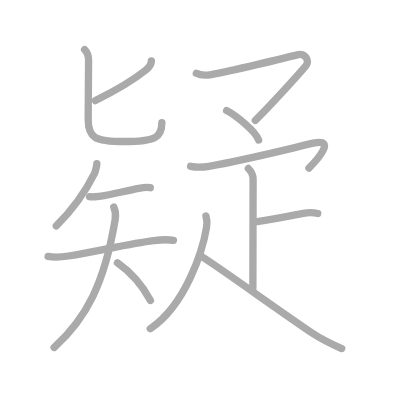
t = 0.00 s
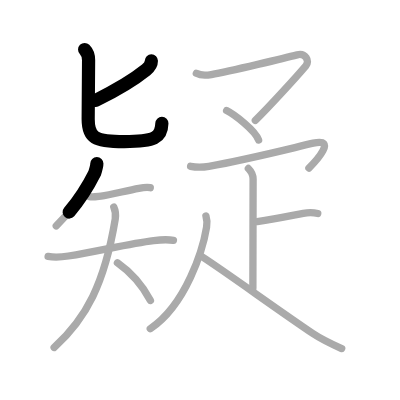
t = 2.75 s
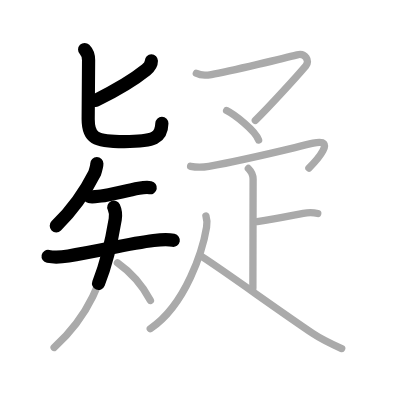
t = 5.50 s
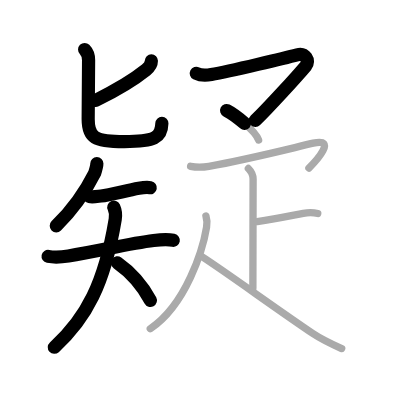
t = 8.50 s
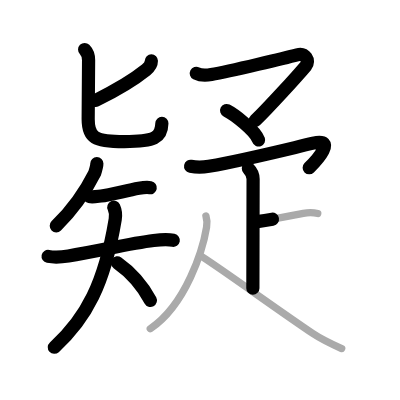
t = 11.25 s
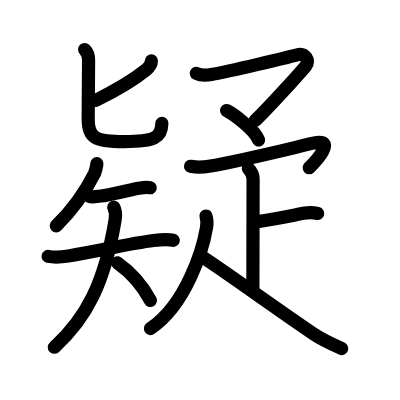
t = 14.00 s

The animated SVG that drew these frames (rendered in a browser with its animation timeline set to each time). Animation: 14 SMIL elements (animate=14); one cycle of 14.00 s.

<?xml version="1.0" standalone="no"?>
<!DOCTYPE svg PUBLIC "-//W3C//DTD SVG 1.1//EN"   "http://www.w3.org/Graphics/SVG/1.1/DTD/svg11.dtd">
<svg width="400px" height="400px"  version="1.1" xmlns="http://www.w3.org/2000/svg">
  <defs>
    <marker id="Triangle" viewBox="0 0 10 10" refX="0" refY="5" markerUnits="strokeWidth" markerWidth="3" style="stroke-opacity:0%;fill:#aaaaaa;" markerHeight="2" orient="auto">
      <path d="M 0 0 L 10 5 L 0 10 z" />
    </marker>
    
    <marker id="Arrow" viewBox="0 0 10 10" refX="5" refY="5" markerUnits="strokeWidth" markerWidth="1.8" style="stroke-opacity:0%;fill:#770000;" markerHeight="2" orient="auto">
      <path d="M 0 4 L 6 4 L 4 1 L 10 5 L 4 9 L 6 6 L 0 6 z" />
        <circle cx="5" cy="5" r="5" />
      </marker>
    
    <marker id="TriangleRed" viewBox="0 0 10 10" refX="0" refY="5" markerUnits="strokeWidth" markerWidth="3" style="stroke-opacity:0%;fill:#CC0000;" markerHeight="2" orient="auto">
      <path d="M 0 0 L 10 5 L 0 10 z" />
    </marker>
    
    <marker id="ArrowRed" viewBox="0 0 10 10" refX="5" refY="5" markerUnits="strokeWidth" markerWidth="1.8" style="stroke-opacity:0%;fill:#CC0000;" markerHeight="2" orient="auto">
      <path d="M 0 4 L 6 4 L 4 1 L 10 5 L 4 9 L 6 6 L 0 6 z" />
        <circle cx="5" cy="5" r="5" />
      </marker>
    
  </defs>
  
  <path style="fill:#ffffff; fill-opacity:100%; fill-rule:evenodd; stroke-width:0;" d="M 0 0 L 400px 0 L 400px 400px L 0 400px L 0 0" />

  <g transform="scale(3.6697247706422 3.6697247706422)">
<path style="fill:none; fill-opacity:0%; fill-rule:evenodd; stroke:#aaaaaa; stroke-opacity:100%; stroke-width: 1.5pt; stroke-linejoin:round; stroke-linecap:round;" d="M41.25 16.58c0 1.05-0.63 1.8-1.41 2.43c-2.76 2.23-6.93 4.97-13.84 8.39"></path>
<path style="fill:none; fill-opacity:0%; fill-rule:evenodd; stroke:#aaaaaa; stroke-opacity:100%; stroke-width: 1.5pt; stroke-linejoin:round; stroke-linecap:round;" d="M23.06 13.5c0.66 0.66 1.08 1.75 1.08 2.93c0 0.54-0.11 14.42-0.11 16.07c0 5 1.72 6.07 9.83 6.07c8.39 0 10.25-1.08 10.25-5.15"></path>
<path style="fill:none; fill-opacity:0%; fill-rule:evenodd; stroke:#aaaaaa; stroke-opacity:100%; stroke-width: 1.5pt; stroke-linejoin:round; stroke-linecap:round;" d="M26.39 44.57c0 0.81-0.31 1.76-0.59 2.61c-1.79 3.57-4.67 8.69-10.47 14.37"></path>
<path style="fill:none; fill-opacity:0%; fill-rule:evenodd; stroke:#aaaaaa; stroke-opacity:100%; stroke-width: 1.5pt; stroke-linejoin:round; stroke-linecap:round;" d="M24.4 53.58c0.85 0.17 1.84-0.01 3.13-0.16c2.46-0.29 6.85-1.47 10.3-2.1c1.22-0.22 2.5-0.29 3.12-0.17"></path>
<path style="fill:none; fill-opacity:0%; fill-rule:evenodd; stroke:#aaaaaa; stroke-opacity:100%; stroke-width: 1.5pt; stroke-linejoin:round; stroke-linecap:round;" d="M13.11 69.86c2.01 0.39 3.79 0.18 5.54-0.1c8.23-1.32 16.58-3.4 23.22-4.21c1.82-0.22 3.57-0.41 5.39-0.05"></path>
<path style="fill:none; fill-opacity:0%; fill-rule:evenodd; stroke:#aaaaaa; stroke-opacity:100%; stroke-width: 1.5pt; stroke-linejoin:round; stroke-linecap:round;" d="M31.01 56.45c0.49 1.05 0.57 2.15 0.39 3.28C28.5 77.25 23.5 86.75 14.75 94.68"></path>
<path style="fill:none; fill-opacity:0%; fill-rule:evenodd; stroke:#aaaaaa; stroke-opacity:100%; stroke-width: 1.5pt; stroke-linejoin:round; stroke-linecap:round;" d="M32 71.62c4.62 3.25 6.97 6.48 8.99 10.25"></path>
<path style="fill:none; fill-opacity:0%; fill-rule:evenodd; stroke:#aaaaaa; stroke-opacity:100%; stroke-width: 1.5pt; stroke-linejoin:round; stroke-linecap:round;" d="M53.5 19.99c1.25 0.64 3 0.52 4.08 0.32c5.17-0.94 20.79-4.69 23.39-5.37c2.22-0.58 3.55 1.62 2.37 3.02c-2.47 2.91-9.97 11.16-13.76 14.86"></path>
<path style="fill:none; fill-opacity:0%; fill-rule:evenodd; stroke:#aaaaaa; stroke-opacity:100%; stroke-width: 1.5pt; stroke-linejoin:round; stroke-linecap:round;" d="M61.75 30.12c2.04 1.02 7.76 5.37 8.72 8.03"></path>
<path style="fill:none; fill-opacity:0%; fill-rule:evenodd; stroke:#aaaaaa; stroke-opacity:100%; stroke-width: 1.5pt; stroke-linejoin:round; stroke-linecap:round;" d="M51.94 45.32c1.67 0.33 3.3 0.29 4.98 0c9.58-1.69 17.45-3.69 28.43-6.3c6.58-1.56 0.9 4.73-1.17 6.77"></path>
<path style="fill:none; fill-opacity:0%; fill-rule:evenodd; stroke:#aaaaaa; stroke-opacity:100%; stroke-width: 1.5pt; stroke-linejoin:round; stroke-linecap:round;" d="M67.68 45.91c0.77 0.77 1.29 1.84 1.29 2.9c0 3.69-0.06 24.69-0.06 29.76"></path>
<path style="fill:none; fill-opacity:0%; fill-rule:evenodd; stroke:#aaaaaa; stroke-opacity:100%; stroke-width: 1.5pt; stroke-linejoin:round; stroke-linecap:round;" d="M70.09 60.4c5.16-0.77 8.66-1.52 12.55-2.26c1.2-0.23 2.74-0.25 3.95 0.03"></path>
<path style="fill:none; fill-opacity:0%; fill-rule:evenodd; stroke:#aaaaaa; stroke-opacity:100%; stroke-width: 1.5pt; stroke-linejoin:round; stroke-linecap:round;" d="M56.12 58.86c0.25 0.77 0.33 2.06 0.17 3.07C55.31 67.88 50.75 83 40.95 89.57"></path>
<path style="fill:none; fill-opacity:0%; fill-rule:evenodd; stroke:#aaaaaa; stroke-opacity:100%; stroke-width: 1.5pt; stroke-linejoin:round; stroke-linecap:round;" d="M55.07 69.97C60.62 73.5 76.5 85 85.26 90.87c2.43 1.63 5.18 2.91 7.85 4.11"></path>

<path style="fill:none; fill-opacity:0%; fill-rule:evenodd; stroke:#000000; stroke-opacity:100%; stroke-width: 2.7pt; stroke-linejoin:round; stroke-linecap:round;" d="M41.25 16.58c0 1.05-0.63 1.8-1.41 2.43c-2.76 2.23-6.93 4.97-13.84 8.39" pathLength="100" stroke-dashoffset="100" stroke-dasharray="100 105"><animate id="dashAnim1" attributeName="stroke-dashoffset" from="100" to="0" dur="1s" calcMode="linear" fill="freeze"/></path>
<path style="fill:none; fill-opacity:0%; fill-rule:evenodd; stroke:#000000; stroke-opacity:100%; stroke-width: 2.7pt; stroke-linejoin:round; stroke-linecap:round;" d="M23.06 13.5c0.66 0.66 1.08 1.75 1.08 2.93c0 0.54-0.11 14.42-0.11 16.07c0 5 1.72 6.07 9.83 6.07c8.39 0 10.25-1.08 10.25-5.15" pathLength="100" stroke-dashoffset="100" stroke-dasharray="100 105"><animate id="dashAnim2" attributeName="stroke-dashoffset" from="100" to="0" dur="1s" calcMode="linear" begin="dashAnim1.end" fill="freeze"/></path>
<path style="fill:none; fill-opacity:0%; fill-rule:evenodd; stroke:#000000; stroke-opacity:100%; stroke-width: 2.7pt; stroke-linejoin:round; stroke-linecap:round;" d="M26.39 44.57c0 0.81-0.31 1.76-0.59 2.61c-1.79 3.57-4.67 8.69-10.47 14.37" pathLength="100" stroke-dashoffset="100" stroke-dasharray="100 105"><animate id="dashAnim3" attributeName="stroke-dashoffset" from="100" to="0" dur="1s" calcMode="linear" begin="dashAnim2.end" fill="freeze"/></path>
<path style="fill:none; fill-opacity:0%; fill-rule:evenodd; stroke:#000000; stroke-opacity:100%; stroke-width: 2.7pt; stroke-linejoin:round; stroke-linecap:round;" d="M24.4 53.58c0.85 0.17 1.84-0.01 3.13-0.16c2.46-0.29 6.85-1.47 10.3-2.1c1.22-0.22 2.5-0.29 3.12-0.17" pathLength="100" stroke-dashoffset="100" stroke-dasharray="100 105"><animate id="dashAnim4" attributeName="stroke-dashoffset" from="100" to="0" dur="1s" calcMode="linear" begin="dashAnim3.end" fill="freeze"/></path>
<path style="fill:none; fill-opacity:0%; fill-rule:evenodd; stroke:#000000; stroke-opacity:100%; stroke-width: 2.7pt; stroke-linejoin:round; stroke-linecap:round;" d="M13.11 69.86c2.01 0.39 3.79 0.18 5.54-0.1c8.23-1.32 16.58-3.4 23.22-4.21c1.82-0.22 3.57-0.41 5.39-0.05" pathLength="100" stroke-dashoffset="100" stroke-dasharray="100 105"><animate id="dashAnim5" attributeName="stroke-dashoffset" from="100" to="0" dur="1s" calcMode="linear" begin="dashAnim4.end" fill="freeze"/></path>
<path style="fill:none; fill-opacity:0%; fill-rule:evenodd; stroke:#000000; stroke-opacity:100%; stroke-width: 2.7pt; stroke-linejoin:round; stroke-linecap:round;" d="M31.01 56.45c0.49 1.05 0.57 2.15 0.39 3.28C28.5 77.25 23.5 86.75 14.75 94.68" pathLength="100" stroke-dashoffset="100" stroke-dasharray="100 105"><animate id="dashAnim6" attributeName="stroke-dashoffset" from="100" to="0" dur="1s" calcMode="linear" begin="dashAnim5.end" fill="freeze"/></path>
<path style="fill:none; fill-opacity:0%; fill-rule:evenodd; stroke:#000000; stroke-opacity:100%; stroke-width: 2.7pt; stroke-linejoin:round; stroke-linecap:round;" d="M32 71.62c4.62 3.25 6.97 6.48 8.99 10.25" pathLength="100" stroke-dashoffset="100" stroke-dasharray="100 105"><animate id="dashAnim7" attributeName="stroke-dashoffset" from="100" to="0" dur="1s" calcMode="linear" begin="dashAnim6.end" fill="freeze"/></path>
<path style="fill:none; fill-opacity:0%; fill-rule:evenodd; stroke:#000000; stroke-opacity:100%; stroke-width: 2.7pt; stroke-linejoin:round; stroke-linecap:round;" d="M53.5 19.99c1.25 0.64 3 0.52 4.08 0.32c5.17-0.94 20.79-4.69 23.39-5.37c2.22-0.58 3.55 1.62 2.37 3.02c-2.47 2.91-9.97 11.16-13.76 14.86" pathLength="100" stroke-dashoffset="100" stroke-dasharray="100 105"><animate id="dashAnim8" attributeName="stroke-dashoffset" from="100" to="0" dur="1s" calcMode="linear" begin="dashAnim7.end" fill="freeze"/></path>
<path style="fill:none; fill-opacity:0%; fill-rule:evenodd; stroke:#000000; stroke-opacity:100%; stroke-width: 2.7pt; stroke-linejoin:round; stroke-linecap:round;" d="M61.75 30.12c2.04 1.02 7.76 5.37 8.72 8.03" pathLength="100" stroke-dashoffset="100" stroke-dasharray="100 105"><animate id="dashAnim9" attributeName="stroke-dashoffset" from="100" to="0" dur="1s" calcMode="linear" begin="dashAnim8.end" fill="freeze"/></path>
<path style="fill:none; fill-opacity:0%; fill-rule:evenodd; stroke:#000000; stroke-opacity:100%; stroke-width: 2.7pt; stroke-linejoin:round; stroke-linecap:round;" d="M51.94 45.32c1.67 0.33 3.3 0.29 4.98 0c9.58-1.69 17.45-3.69 28.43-6.3c6.58-1.56 0.9 4.73-1.17 6.77" pathLength="100" stroke-dashoffset="100" stroke-dasharray="100 105"><animate id="dashAnim10" attributeName="stroke-dashoffset" from="100" to="0" dur="1s" calcMode="linear" begin="dashAnim9.end" fill="freeze"/></path>
<path style="fill:none; fill-opacity:0%; fill-rule:evenodd; stroke:#000000; stroke-opacity:100%; stroke-width: 2.7pt; stroke-linejoin:round; stroke-linecap:round;" d="M67.68 45.91c0.77 0.77 1.29 1.84 1.29 2.9c0 3.69-0.06 24.69-0.06 29.76" pathLength="100" stroke-dashoffset="100" stroke-dasharray="100 105"><animate id="dashAnim11" attributeName="stroke-dashoffset" from="100" to="0" dur="1s" calcMode="linear" begin="dashAnim10.end" fill="freeze"/></path>
<path style="fill:none; fill-opacity:0%; fill-rule:evenodd; stroke:#000000; stroke-opacity:100%; stroke-width: 2.7pt; stroke-linejoin:round; stroke-linecap:round;" d="M70.09 60.4c5.16-0.77 8.66-1.52 12.55-2.26c1.2-0.23 2.74-0.25 3.95 0.03" pathLength="100" stroke-dashoffset="100" stroke-dasharray="100 105"><animate id="dashAnim12" attributeName="stroke-dashoffset" from="100" to="0" dur="1s" calcMode="linear" begin="dashAnim11.end" fill="freeze"/></path>
<path style="fill:none; fill-opacity:0%; fill-rule:evenodd; stroke:#000000; stroke-opacity:100%; stroke-width: 2.7pt; stroke-linejoin:round; stroke-linecap:round;" d="M56.12 58.86c0.25 0.77 0.33 2.06 0.17 3.07C55.31 67.88 50.75 83 40.95 89.57" pathLength="100" stroke-dashoffset="100" stroke-dasharray="100 105"><animate id="dashAnim13" attributeName="stroke-dashoffset" from="100" to="0" dur="1s" calcMode="linear" begin="dashAnim12.end" fill="freeze"/></path>
<path style="fill:none; fill-opacity:0%; fill-rule:evenodd; stroke:#000000; stroke-opacity:100%; stroke-width: 2.7pt; stroke-linejoin:round; stroke-linecap:round;" d="M55.07 69.97C60.62 73.5 76.5 85 85.26 90.87c2.43 1.63 5.18 2.91 7.85 4.11" pathLength="100" stroke-dashoffset="100" stroke-dasharray="100 105"><animate id="dashAnim14" attributeName="stroke-dashoffset" from="100" to="0" dur="1s" calcMode="linear" begin="dashAnim13.end" fill="freeze"/></path>

</g>

</svg>  
          
